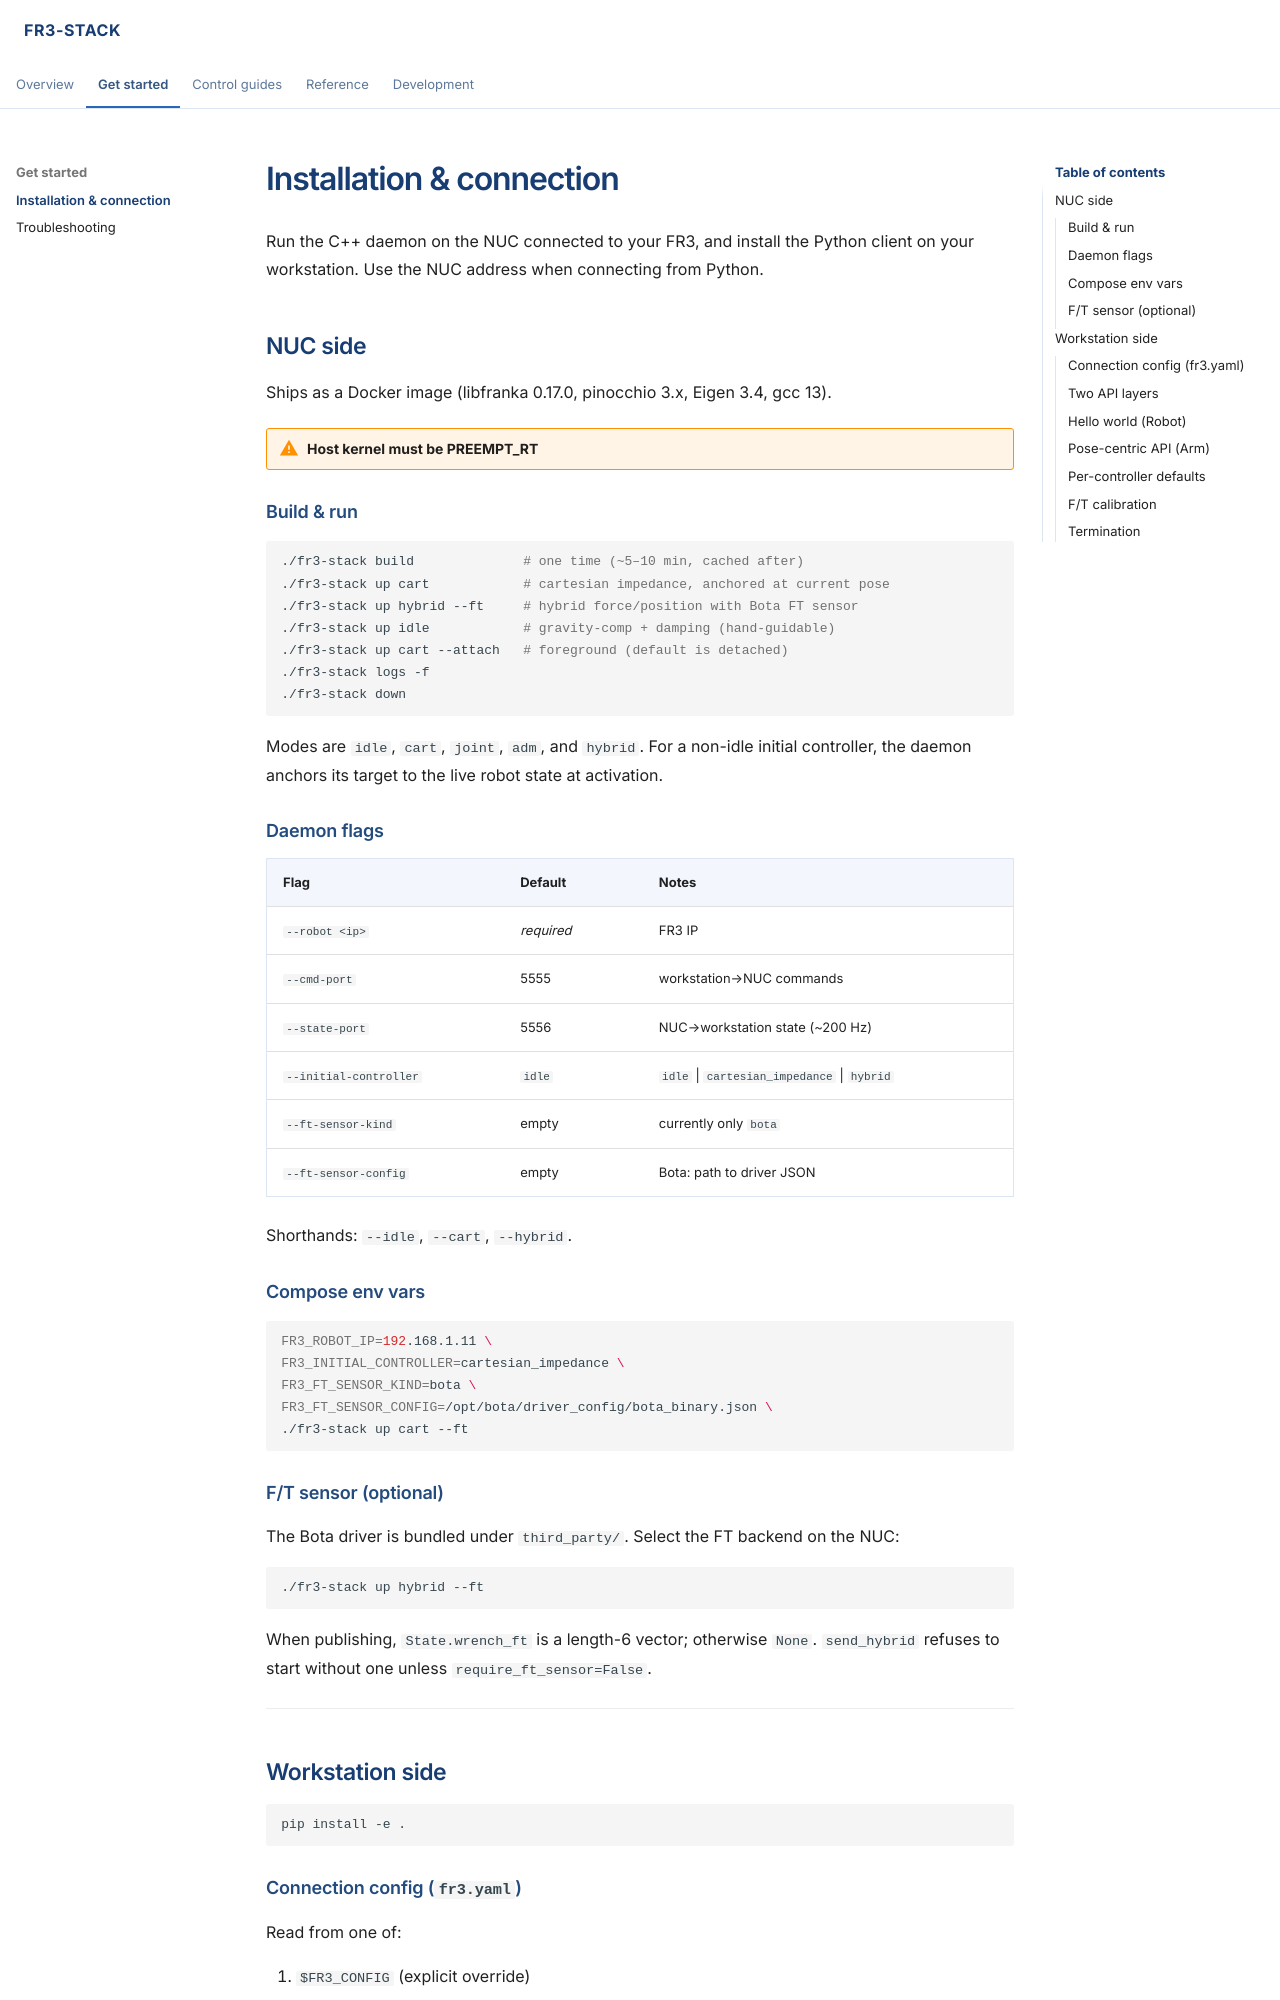

repository: Robot-Dexterity-Lab/fr3_stack · page: quickstart.html · generator: mkdocs

# Installation & connection

Run the C++ daemon on the NUC connected to your FR3, and install the Python
client on your workstation. Use the NUC address when connecting from Python.

## NUC side

Ships as a Docker image (libfranka 0.17.0, pinocchio 3.x, Eigen 3.4, gcc 13).

!!! warning "Host kernel must be PREEMPT_RT"

### Build & run

```bash
./fr3-stack build              # one time (~5–10 min, cached after)
./fr3-stack up cart            # cartesian impedance, anchored at current pose
./fr3-stack up hybrid --ft     # hybrid force/position with Bota FT sensor
./fr3-stack up idle            # gravity-comp + damping (hand-guidable)
./fr3-stack up cart --attach   # foreground (default is detached)
./fr3-stack logs -f
./fr3-stack down
```

Modes are `idle`, `cart`, `joint`, `adm`, and `hybrid`. For a non-idle initial controller, the daemon anchors its target to the live robot state at activation.

### Daemon flags

| Flag                     | Default      | Notes                                            |
| ------------------------ | ------------ | ------------------------------------------------ |
| `--robot <ip>`           | *required*   | FR3 IP                                           |
| `--cmd-port`             | 5555         | workstation→NUC commands                         |
| `--state-port`           | 5556         | NUC→workstation state (~200 Hz)                  |
| `--initial-controller`   | `idle`       | `idle` \| `cartesian_impedance` \| `hybrid` |
| `--ft-sensor-kind`       | empty        | currently only `bota`                            |
| `--ft-sensor-config`     | empty        | Bota: path to driver JSON                        |

Shorthands: `--idle`, `--cart`, `--hybrid`.

### Compose env vars

```bash
FR3_ROBOT_IP=192.168.1.11 \
FR3_INITIAL_CONTROLLER=cartesian_impedance \
FR3_FT_SENSOR_KIND=bota \
FR3_FT_SENSOR_CONFIG=/opt/bota/driver_config/bota_binary.json \
./fr3-stack up cart --ft
```

### F/T sensor (optional)

The Bota driver is bundled under `third_party/`. Select the FT backend on the NUC:

```bash
./fr3-stack up hybrid --ft
```

When publishing, `State.wrench_ft` is a length-6 vector; otherwise `None`. `send_hybrid` refuses to start without one unless `require_ft_sensor=False`.

---

## Workstation side

```bash
pip install -e .
```
